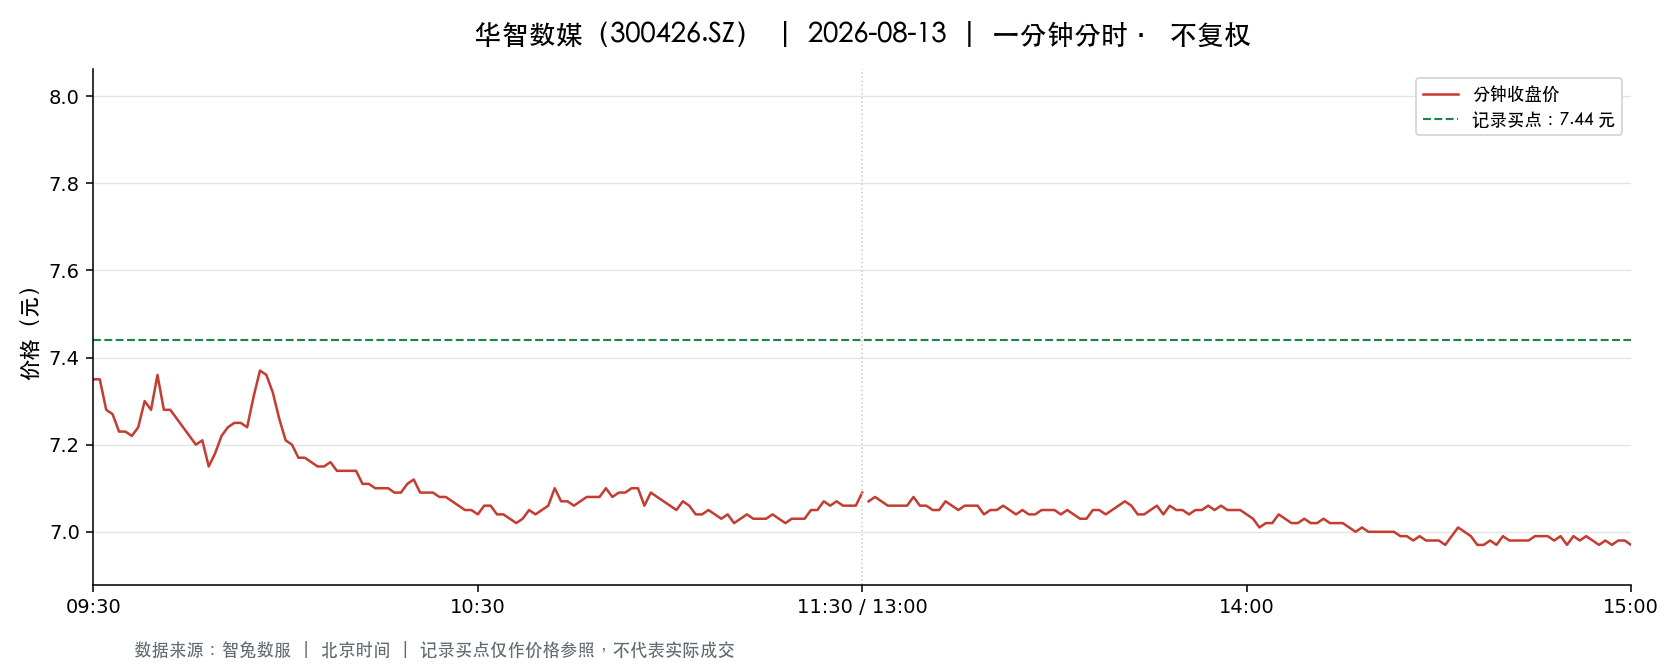

Values plotted in this chart, from the file beside it:
t, o, h, l, c, v, a, pc, sf
2026-08-13 09:30:00, 7.35, 7.35, 7.35, 7.35, 17261, 12686835, 7.35, 0.0
2026-08-13 09:31:00, 7.4, 7.45, 7.28, 7.35, 35396, 26129335, 7.35, 0.0
2026-08-13 09:32:00, 7.35, 7.35, 7.2, 7.28, 17091, 12389401, 7.35, 0.0
2026-08-13 09:33:00, 7.27, 7.27, 7.17, 7.27, 16320, 11759482, 7.28, 0.0
2026-08-13 09:34:00, 7.24, 7.26, 7.23, 7.23, 7793, 5643123, 7.27, 0.0
2026-08-13 09:35:00, 7.24, 7.27, 7.23, 7.23, 4406, 3193424, 7.23, 0.0
2026-08-13 09:36:00, 7.23, 7.25, 7.2, 7.22, 9885, 7132192, 7.23, 0.0
2026-08-13 09:37:00, 7.21, 7.24, 7.21, 7.24, 4937, 3565088, 7.22, 0.0
2026-08-13 09:38:00, 7.25, 7.31, 7.23, 7.3, 4298, 3118900, 7.24, 0.0
2026-08-13 09:39:00, 7.32, 7.32, 7.27, 7.28, 4256, 3109151, 7.3, 0.0
2026-08-13 09:40:00, 7.29, 7.37, 7.27, 7.36, 7217, 5286816, 7.28, 0.0
2026-08-13 09:41:00, 7.36, 7.36, 7.27, 7.28, 5745, 4196992, 7.36, 0.0
2026-08-13 09:42:00, 7.27, 7.29, 7.27, 7.28, 2773, 2017839, 7.28, 0.0
2026-08-13 09:43:00, 7.28, 7.28, 7.23, 7.26, 3193, 2315694, 7.28, 0.0
2026-08-13 09:44:00, 7.25, 7.27, 7.24, 7.24, 4775, 3462869, 7.26, 0.0
2026-08-13 09:45:00, 7.23, 7.24, 7.22, 7.22, 4035, 2916195, 7.24, 0.0
2026-08-13 09:46:00, 7.22, 7.22, 7.18, 7.2, 7706, 5548635, 7.22, 0.0
2026-08-13 09:47:00, 7.18, 7.21, 7.18, 7.21, 6245, 4486399, 7.2, 0.0
2026-08-13 09:48:00, 7.2, 7.2, 7.15, 7.15, 6862, 4920295, 7.21, 0.0
2026-08-13 09:49:00, 7.15, 7.18, 7.14, 7.18, 3601, 2579955, 7.15, 0.0
2026-08-13 09:50:00, 7.18, 7.23, 7.18, 7.22, 3023, 2178420, 7.18, 0.0
2026-08-13 09:51:00, 7.24, 7.28, 7.24, 7.24, 3331, 2416820, 7.22, 0.0
2026-08-13 09:52:00, 7.25, 7.25, 7.22, 7.25, 3654, 2645440, 7.24, 0.0
2026-08-13 09:53:00, 7.25, 7.26, 7.23, 7.25, 4009, 2903989, 7.25, 0.0
2026-08-13 09:54:00, 7.24, 7.27, 7.23, 7.24, 2455, 1779577, 7.25, 0.0
2026-08-13 09:55:00, 7.24, 7.32, 7.24, 7.31, 3489, 2542383, 7.24, 0.0
2026-08-13 09:56:00, 7.28, 7.43, 7.28, 7.37, 18662, 13754390, 7.31, 0.0
2026-08-13 09:57:00, 7.37, 7.38, 7.35, 7.36, 5828, 4292849, 7.37, 0.0
2026-08-13 09:58:00, 7.34, 7.34, 7.3, 7.32, 3691, 2701603, 7.36, 0.0
2026-08-13 09:59:00, 7.29, 7.29, 7.26, 7.26, 5013, 3639529, 7.32, 0.0
2026-08-13 10:00:00, 7.24, 7.24, 7.19, 7.21, 5869, 4231147, 7.26, 0.0
2026-08-13 10:01:00, 7.2, 7.21, 7.18, 7.2, 4054, 2913929, 7.21, 0.0
2026-08-13 10:02:00, 7.19, 7.19, 7.16, 7.17, 6799, 4875634, 7.2, 0.0
2026-08-13 10:03:00, 7.16, 7.18, 7.16, 7.17, 4681, 3351999, 7.17, 0.0
2026-08-13 10:04:00, 7.17, 7.17, 7.13, 7.16, 8620, 6158955, 7.17, 0.0
2026-08-13 10:05:00, 7.16, 7.16, 7.14, 7.15, 3582, 2561107, 7.16, 0.0
2026-08-13 10:06:00, 7.15, 7.17, 7.13, 7.15, 4762, 3403432, 7.15, 0.0
2026-08-13 10:07:00, 7.14, 7.17, 7.14, 7.16, 1546, 1105204, 7.15, 0.0
2026-08-13 10:08:00, 7.16, 7.16, 7.13, 7.14, 3895, 2781905, 7.16, 0.0
2026-08-13 10:09:00, 7.13, 7.14, 7.13, 7.14, 3437, 2451684, 7.14, 0.0
2026-08-13 10:10:00, 7.13, 7.14, 7.11, 7.14, 4121, 2936173, 7.14, 0.0
2026-08-13 10:11:00, 7.14, 7.14, 7.13, 7.14, 1071, 764066, 7.14, 0.0
2026-08-13 10:12:00, 7.14, 7.14, 7.11, 7.11, 4013, 2856564, 7.14, 0.0
2026-08-13 10:13:00, 7.12, 7.12, 7.1, 7.11, 2870, 2040182, 7.11, 0.0
2026-08-13 10:14:00, 7.1, 7.11, 7.07, 7.1, 5542, 3930191, 7.11, 0.0
2026-08-13 10:15:00, 7.09, 7.1, 7.08, 7.1, 2462, 1744984, 7.1, 0.0
2026-08-13 10:16:00, 7.1, 7.1, 7.09, 7.1, 1670, 1184354, 7.1, 0.0
2026-08-13 10:17:00, 7.1, 7.1, 7.09, 7.09, 832.0, 590389, 7.1, 0.0
2026-08-13 10:18:00, 7.09, 7.1, 7.09, 7.09, 2666, 1891204, 7.09, 0.0
2026-08-13 10:19:00, 7.08, 7.11, 7.08, 7.11, 1420, 1007068, 7.09, 0.0
2026-08-13 10:20:00, 7.11, 7.12, 7.11, 7.12, 1988, 1414159, 7.11, 0.0
2026-08-13 10:21:00, 7.12, 7.12, 7.09, 7.09, 2931, 2081235, 7.12, 0.0
2026-08-13 10:22:00, 7.09, 7.1, 7.08, 7.09, 2325, 1647195, 7.09, 0.0
2026-08-13 10:23:00, 7.08, 7.09, 7.07, 7.09, 2087, 1477671, 7.09, 0.0
2026-08-13 10:24:00, 7.08, 7.09, 7.08, 7.08, 1813, 1283741, 7.09, 0.0
2026-08-13 10:25:00, 7.07, 7.08, 7.06, 7.08, 2028, 1434270, 7.08, 0.0
2026-08-13 10:26:00, 7.06, 7.07, 7.05, 7.07, 3259, 2299736, 7.08, 0.0
2026-08-13 10:27:00, 7.06, 7.06, 7.05, 7.06, 4172, 2943608, 7.07, 0.0
2026-08-13 10:28:00, 7.06, 7.06, 7.04, 7.05, 2053, 1448003, 7.06, 0.0
2026-08-13 10:29:00, 7.05, 7.05, 7.04, 7.05, 2436, 1715417, 7.05, 0.0
... 181 more rows
